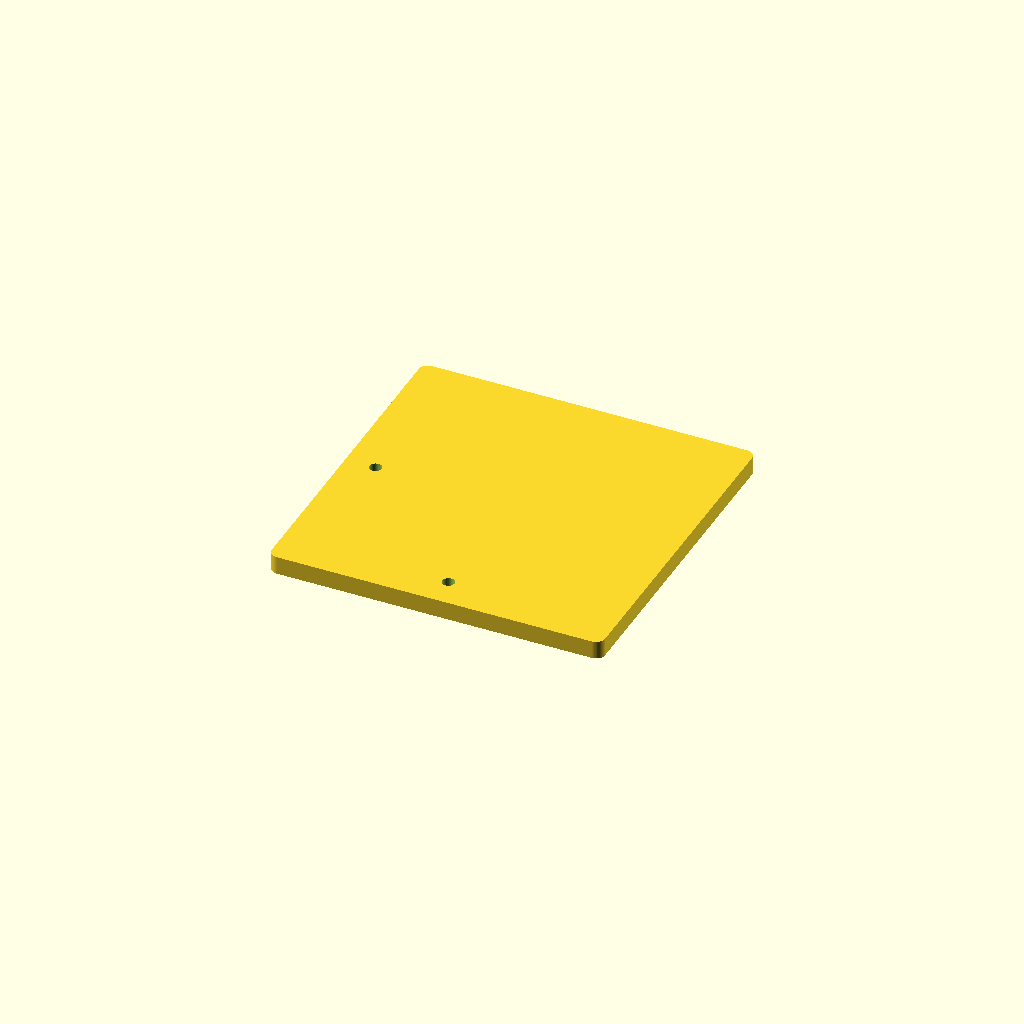
Cell 1: rendered with the file's own defaults.
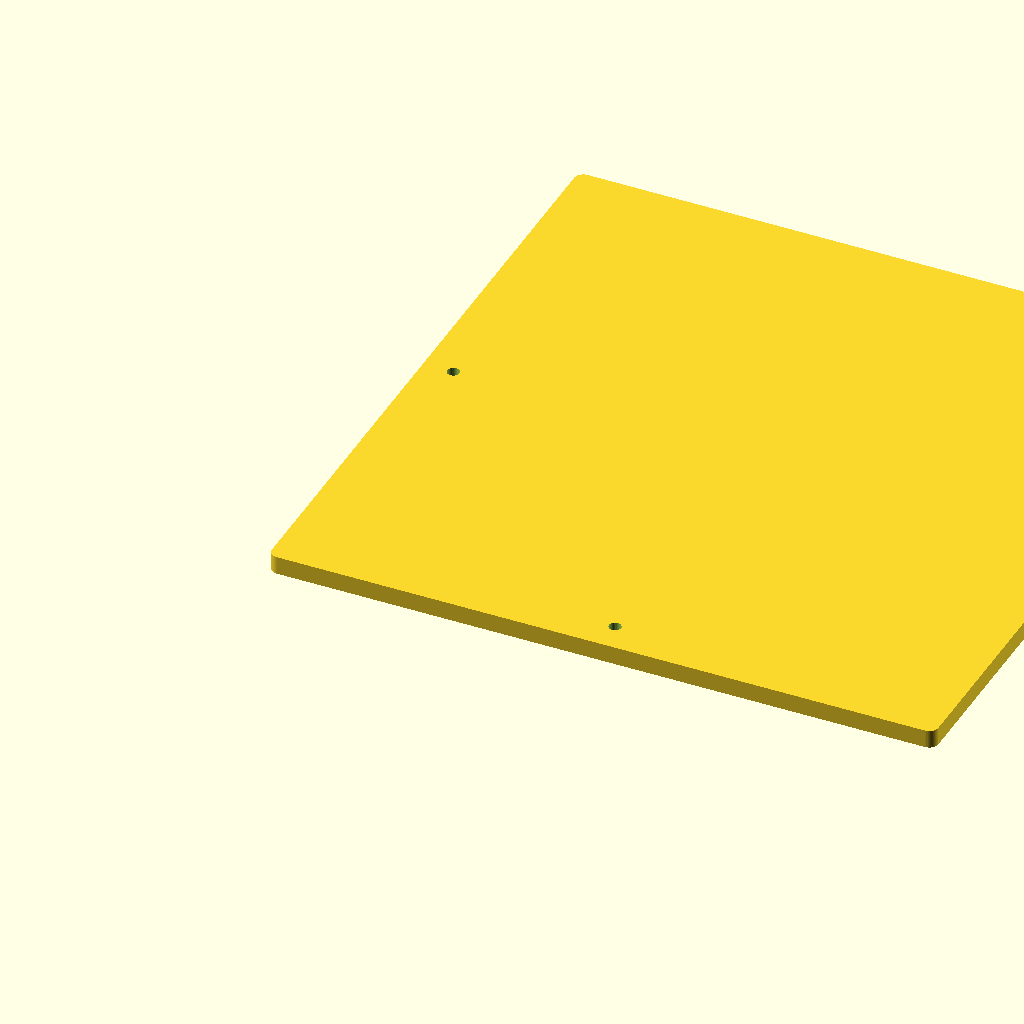
Cell 2: side_length = 220 (everything else at default).
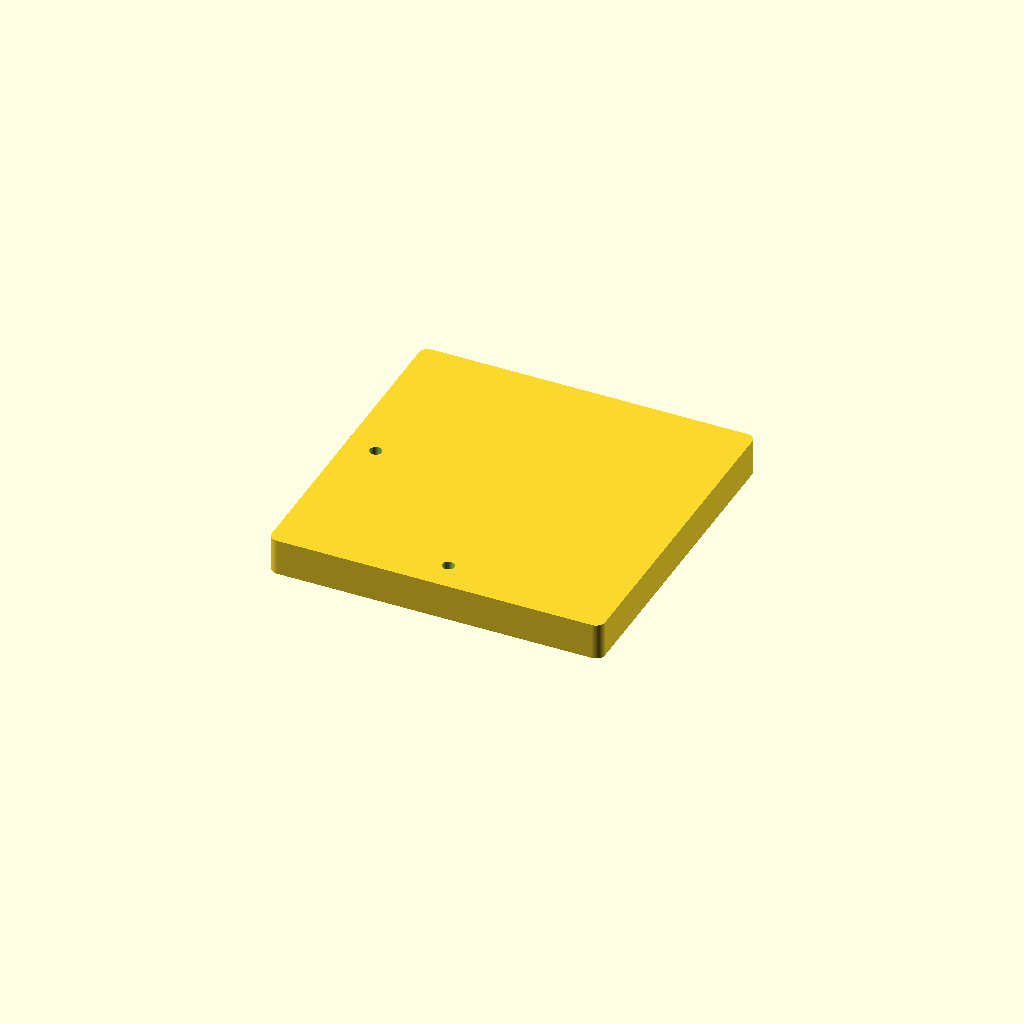
Cell 3 — thickness set to 12, the other parameters unchanged.
One fixed orthographic camera (rotation 55°, 0°, 25°; colour scheme Cornfield) for every cell.
OpenSCAD source file support_square_for_kitchen_plate_dryer/support_square_for_kitchen_plate_dryer_v2.scad:
// Kitchen plate dryer support v2, based on Constantin Ganshin's original.
// Print flat with PLA and the companion Bambu Studio process preset.
// The preset reinforces the shells around the mounting holes and both broad faces.

$fa = 1;
$fs = 0.4;

// Main dimension variables
side_length = 110;    // Length of each side
thickness = 6;       // Thickness of the square
corner_radius = 3;   // Radius for rounded corners
hole_diameter = 4;   // Diameter of mounting holes
hole_margin = 10;    // Distance from edges for mounting holes

module rounded_square_support() {
    difference() {
        // Main square body
        hull() {
            // Four corners
            for(x = [corner_radius, side_length - corner_radius]) {
                for(y = [corner_radius, side_length - corner_radius]) {
                    translate([x, y, 0])
                        cylinder(r=corner_radius, h=thickness);
                }
            }
        }
        
        // Mounting holes - centered on two adjacent sides, 10 mm from each edge
        translate([side_length/2, hole_margin, -1])  // Bottom side
            cylinder(d=hole_diameter, h=thickness + 2);
        translate([hole_margin, side_length/2, -1])  // Left side
            cylinder(d=hole_diameter, h=thickness + 2);
    }
}

// Generate the support
rounded_square_support(); 
Parameter table extracted from the source (name, type, default, range or options):
side_length: number, default 110
thickness: number, default 6
corner_radius: number, default 3
hole_diameter: number, default 4
hole_margin: number, default 10
